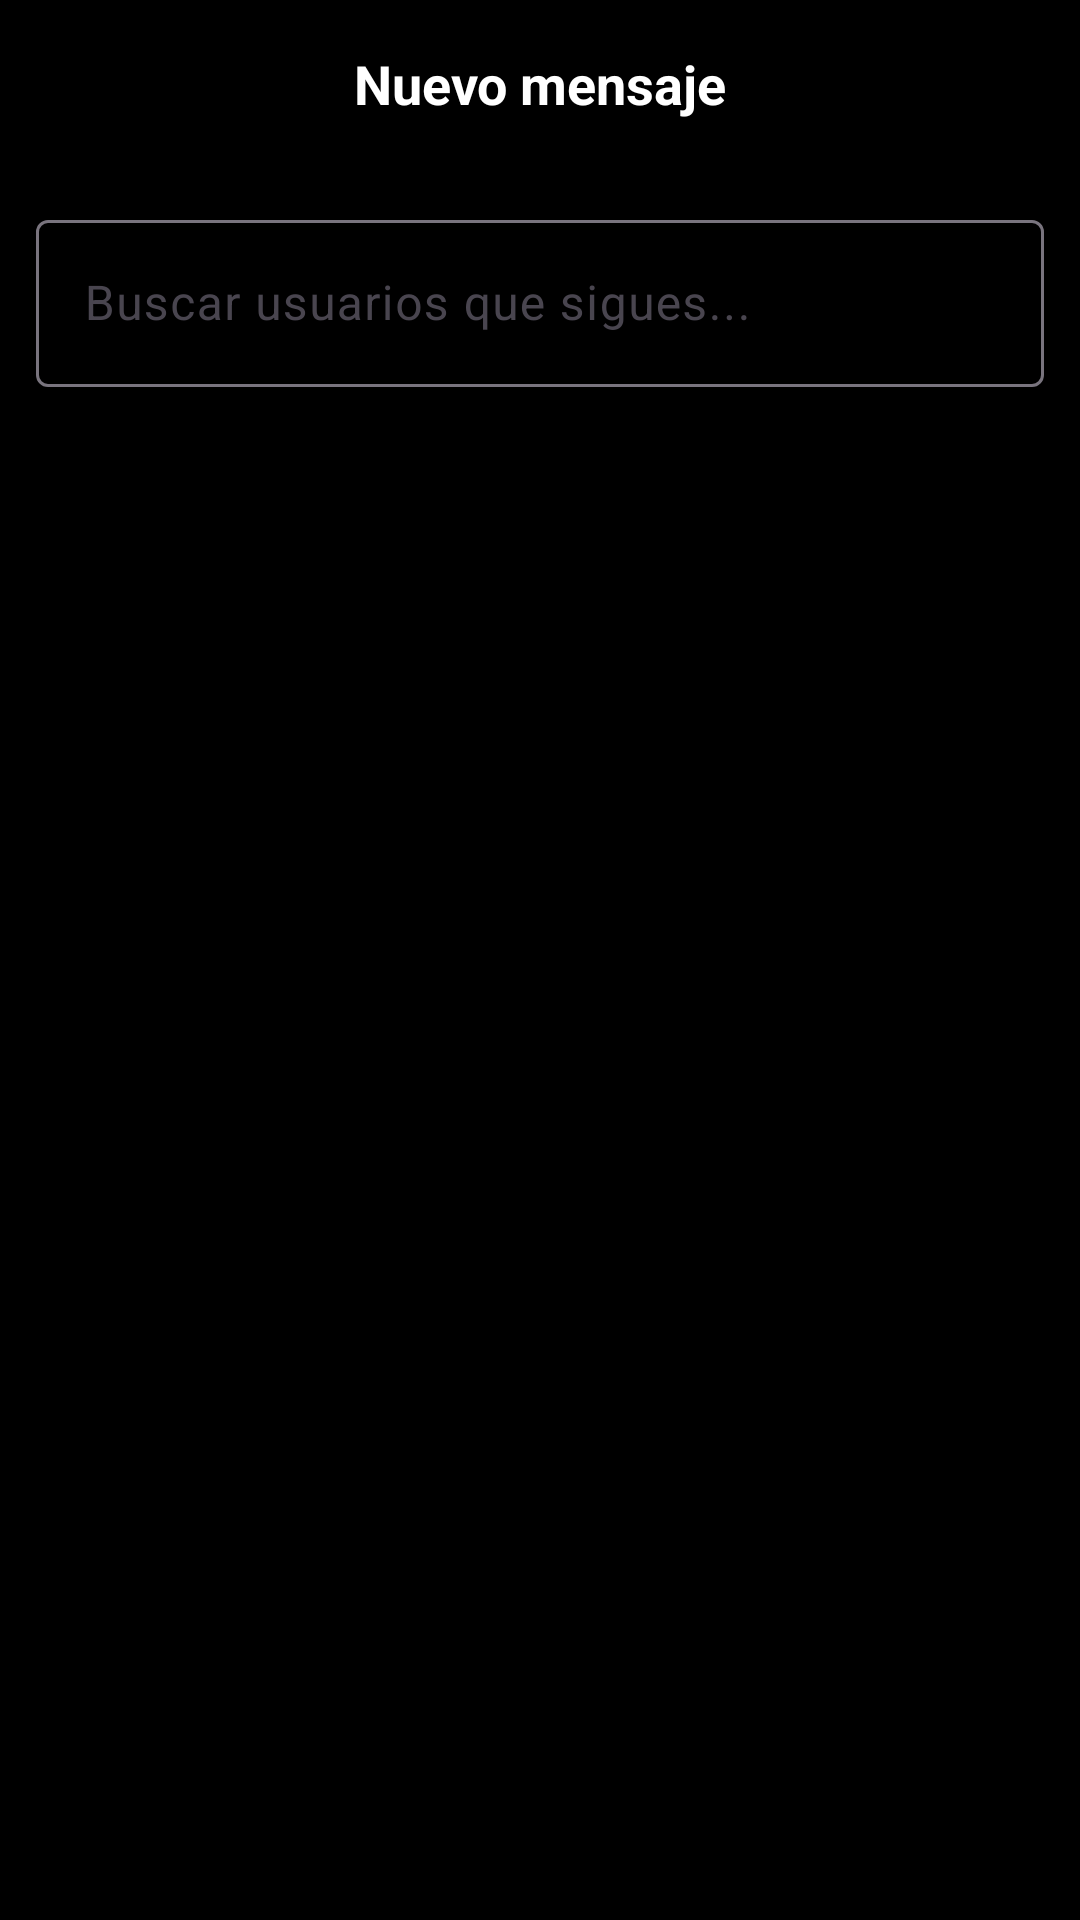

Android layout source for this screen:
<!-- AndroidManifest.xml: application theme Theme.FutbolFanatico -->
<!-- res/layout/fragment_buscar_usuarios_mensajes.xml -->
<?xml version="1.0" encoding="utf-8"?>
<androidx.constraintlayout.widget.ConstraintLayout
    xmlns:android="http://schemas.android.com/apk/res/android"
    xmlns:app="http://schemas.android.com/apk/res-auto"
    android:layout_width="match_parent"
    android:layout_height="match_parent"
    android:background="@color/black"
    android:fitsSystemWindows="true">

    
    <LinearLayout
        android:id="@+id/topBar"
        android:layout_width="0dp"
        android:layout_height="56dp"
        android:orientation="horizontal"
        android:gravity="center_vertical"
        android:paddingHorizontal="12dp"
        android:background="@color/black"
        app:layout_constraintTop_toTopOf="parent"
        app:layout_constraintStart_toStartOf="parent"
        app:layout_constraintEnd_toEndOf="parent">

        <ImageButton
            android:id="@+id/btnVolver"
            android:layout_width="40dp"
            android:layout_height="40dp"
            android:background="?attr/selectableItemBackgroundBorderless"
            android:src="@drawable/atras"
            android:scaleType="centerCrop"
            app:tint="@color/green_light" />

        <TextView
            android:layout_width="0dp"
            android:layout_height="wrap_content"
            android:layout_weight="1"
            android:text="Nuevo mensaje"
            android:textColor="@color/white"
            android:textStyle="bold"
            android:textSize="18sp"
            android:gravity="center"/>

        <View
            android:layout_width="40dp"
            android:layout_height="40dp"/>
    </LinearLayout>

    
    <com.google.android.material.textfield.TextInputLayout
        android:id="@+id/ilBuscar"
        style="@style/Widget.Material3.TextInputLayout.OutlinedBox"
        android:layout_width="0dp"
        android:layout_height="wrap_content"
        android:hint="Buscar usuarios que sigues..."
        android:layout_margin="12dp"
        app:layout_constraintTop_toBottomOf="@+id/topBar"
        app:layout_constraintStart_toStartOf="parent"
        app:layout_constraintEnd_toEndOf="parent">

        <com.google.android.material.textfield.TextInputEditText
            android:id="@+id/etBuscar"
            android:layout_width="match_parent"
            android:layout_height="wrap_content"
            android:textColor="@color/white"
            android:inputType="text"/>
    </com.google.android.material.textfield.TextInputLayout>

    
    <androidx.recyclerview.widget.RecyclerView
        android:id="@+id/rvUsuarios"
        android:layout_width="0dp"
        android:layout_height="0dp"
        android:clipToPadding="false"
        android:padding="8dp"
        app:layout_constraintTop_toBottomOf="@+id/ilBuscar"
        app:layout_constraintBottom_toBottomOf="parent"
        app:layout_constraintStart_toStartOf="parent"
        app:layout_constraintEnd_toEndOf="parent"/>

    
    <TextView
        android:id="@+id/tvVacio"
        android:layout_width="wrap_content"
        android:layout_height="wrap_content"
        android:text="No sigues a ningún usuario"
        android:textColor="@color/white"
        android:alpha="0.6"
        android:visibility="gone"
        app:layout_constraintTop_toTopOf="@+id/rvUsuarios"
        app:layout_constraintBottom_toBottomOf="@+id/rvUsuarios"
        app:layout_constraintStart_toStartOf="parent"
        app:layout_constraintEnd_toEndOf="parent"/>

</androidx.constraintlayout.widget.ConstraintLayout>
<!-- resources referenced by this layout -->
<resources>
  <color name="black">#FF000000</color>
  <color name="green_light">#adff2f</color>
  <color name="white">#FFFFFFFF</color>
  <style name="Theme.FutbolFanatico" parent="Base.Theme.FutbolFanatico" />
  <style name="Base.Theme.FutbolFanatico" parent="Theme.Material3.DayNight.NoActionBar">
          
          
      </style>
</resources>
